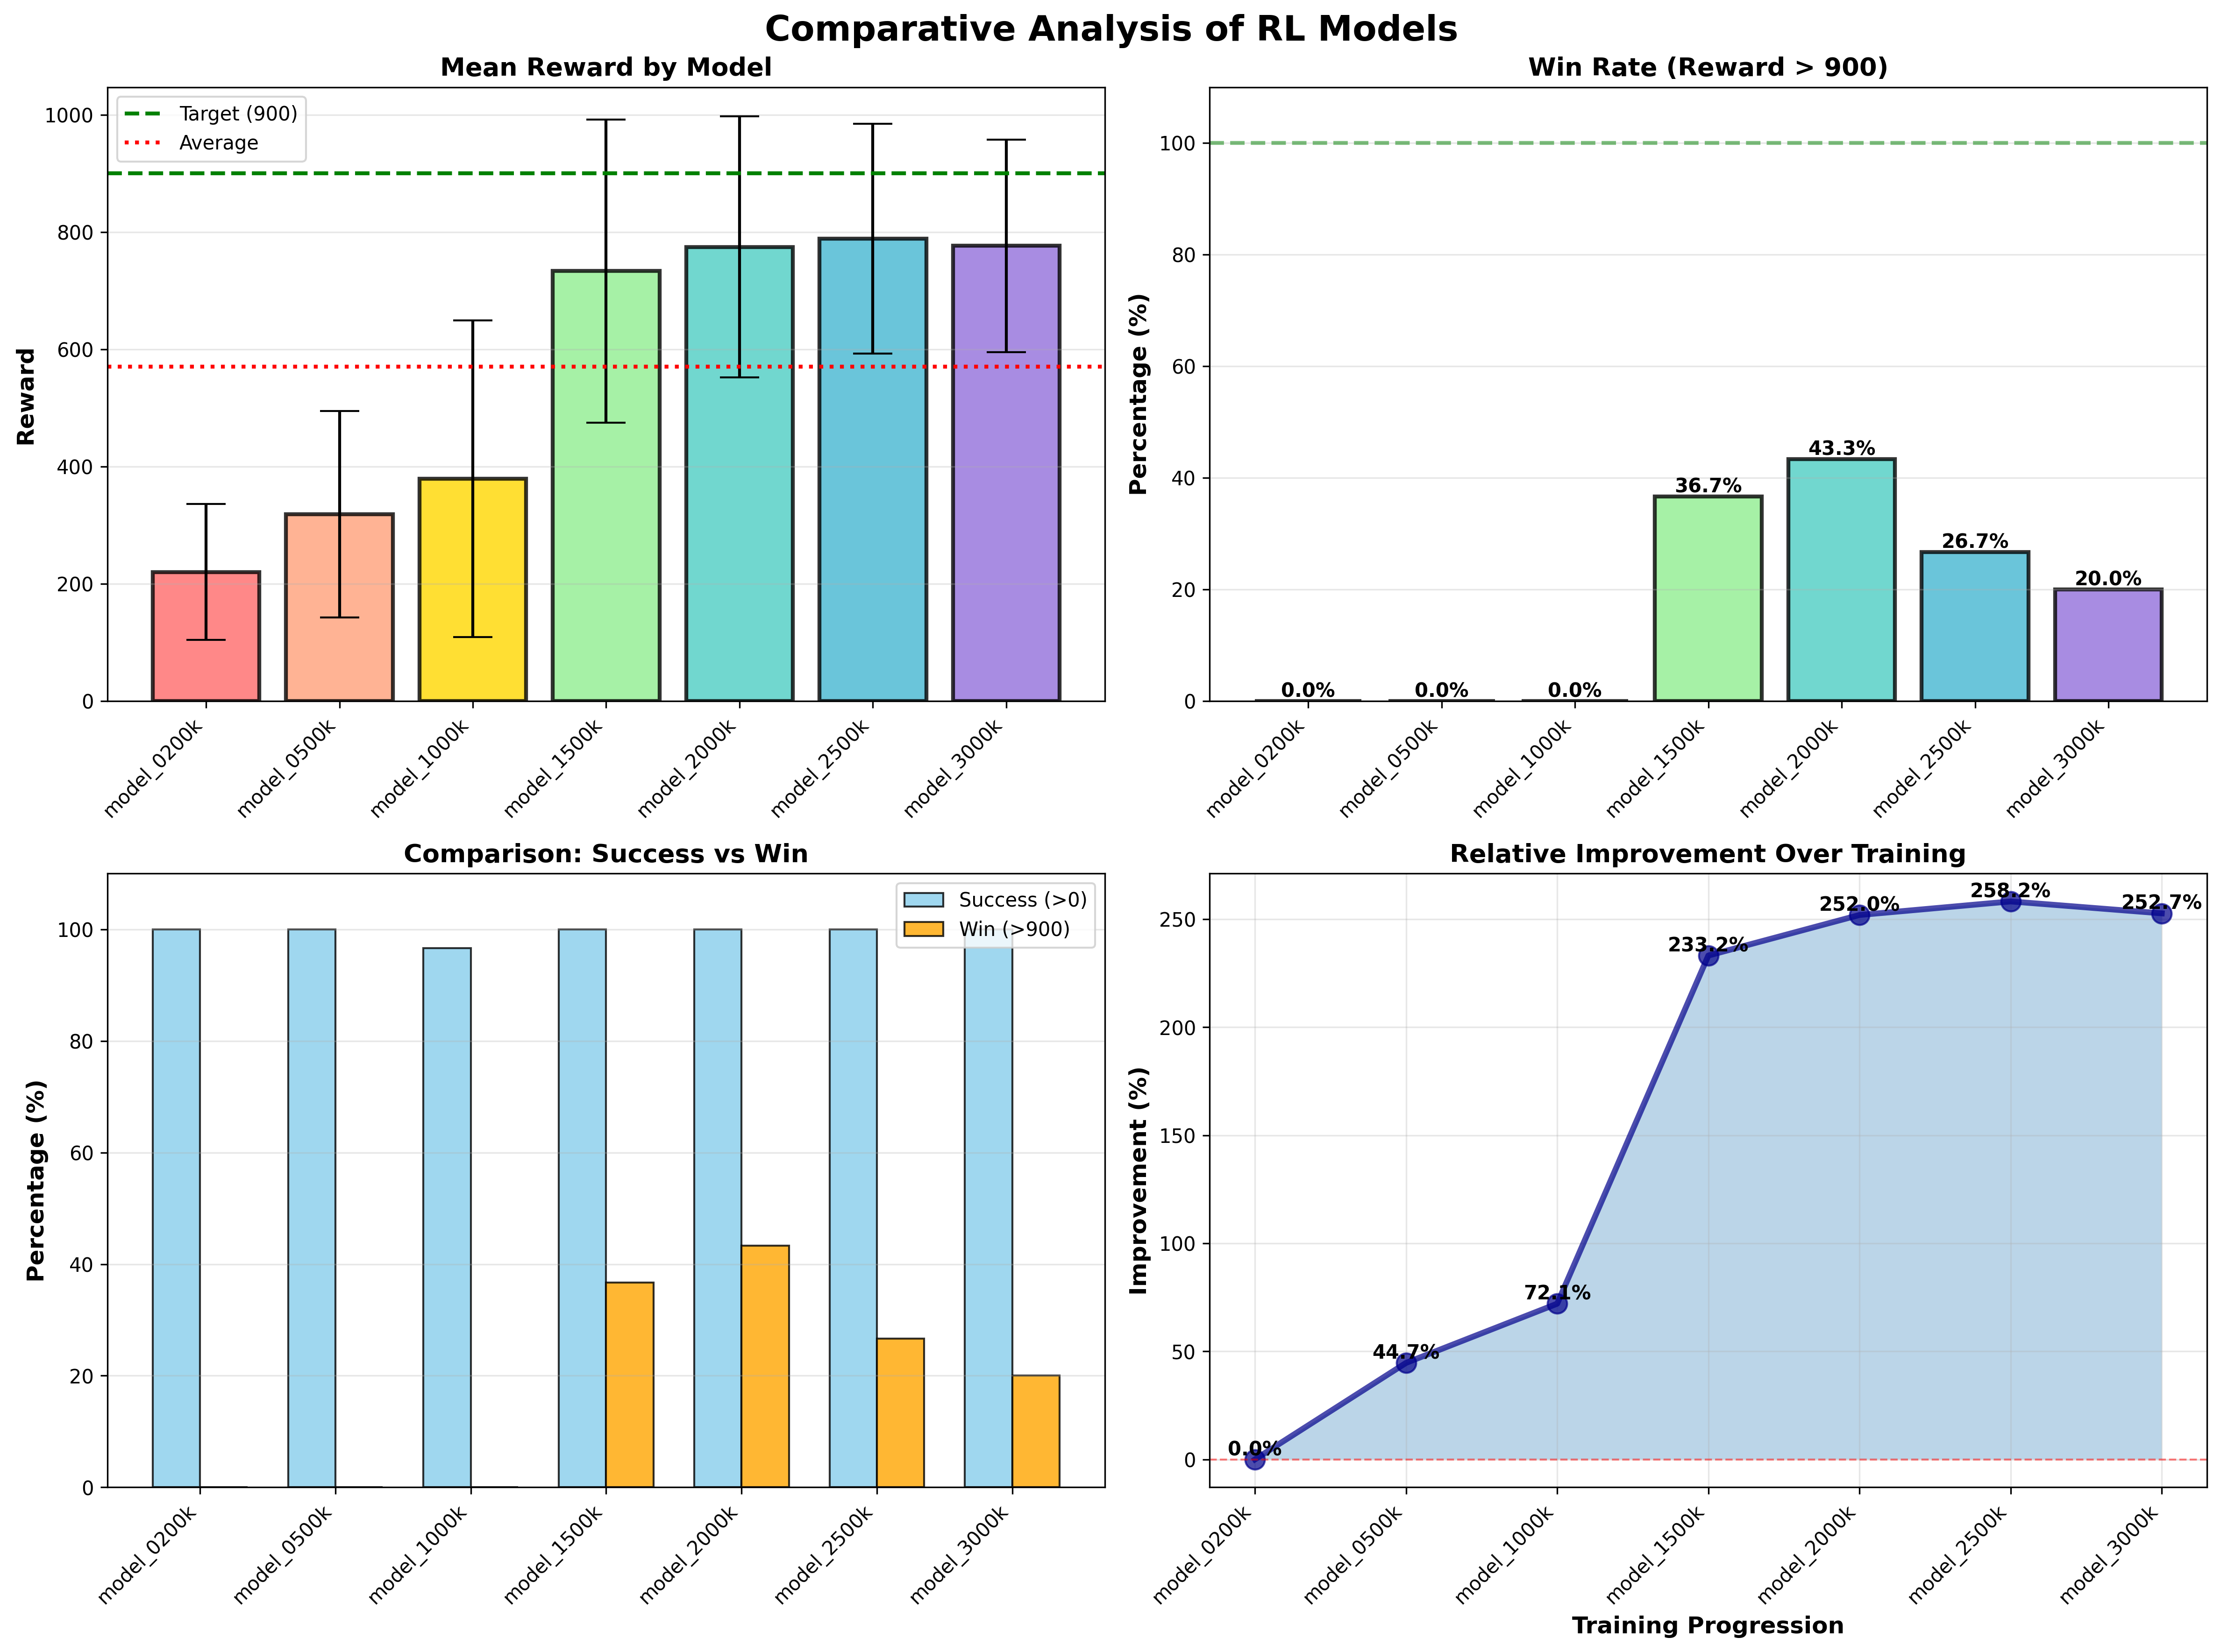

The data file committed next to this chart (first rows):
Model, Mean Reward, Std Dev, Min, Max, Win Rate (%), Success Rate (%), Avg Steps, Episodes, Steering (std), Throttle (mean), Brake (mean)
model_0200k, 220.1, 115.7, 4.73, 449.8, 0.0, 100.0, 1000, 30, 0, 0.5289, -0.6408
model_0500k, 318.4, 176.3, 50.17, 843.9, 0.0, 100.0, 1000, 30, 0, 0.8505, -0.4688
model_1000k, 378.7, 270.1, -7.063, 883.5, 0.0, 96.67, 974.5, 30, 0, 0.5702, -0.3147
model_1500k, 733.3, 258.3, 94.54, 939, 36.67, 100.0, 897.7, 30, 0, 0.5614, -0.4206
model_2000k, 774.6, 222.6, 235.5, 941.3, 43.33, 100.0, 897.4, 30, 0, 0.472, -0.5354
model_2500k, 788.4, 195.8, 195.9, 932.5, 26.67, 100.0, 942.9, 30, 0, 0.3855, -0.5274
model_3000k, 776.2, 181.6, 292.2, 933.3, 20.0, 100.0, 958.5, 30, 0, 0.4236, -0.5277
